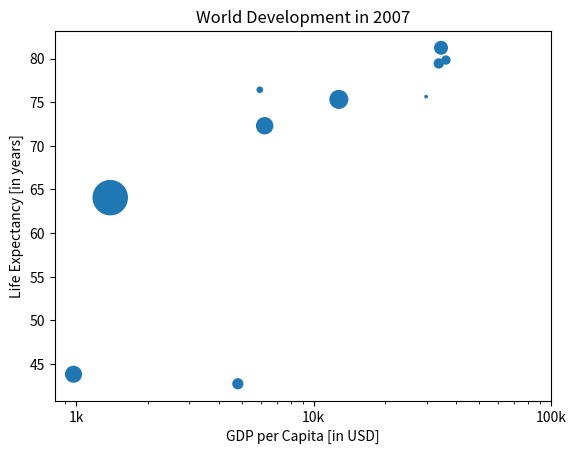

Here is the Python script that generated this plot:
import matplotlib.pyplot as plt
import numpy as np
gdp_cap=[974.5803384, 5937.029525999998,6223.367465, 4797.231267, 12779.37964, 34435.367439999995,
 36126.4927, 29796.04834, 1391.253792, 33692.60508]
life_exp = [43.828, 76.423, 72.301, 42.731, 75.32, 81.235, 79.829, 75.635, 64.062, 79.441]
pop=[31.889923, 3.600523, 33.333216, 12.420476, 40.301927, 20.434176, 8.199783, 0.708573, 150.448339, 10.392226]
# Store pop as a numpy array: np_pop
np_pop = np.array(pop)
# Double np_pop
np_pop*=4

# Update: set s argument to np_pop
plt.scatter(gdp_cap, life_exp, s = np_pop)

# Previous customizations
plt.xscale('log') 
plt.xlabel('GDP per Capita [in USD]')
plt.ylabel('Life Expectancy [in years]')
plt.title('World Development in 2007')
plt.xticks([1000, 10000, 100000],['1k', '10k', '100k'])

# Display the plot
plt.show()
